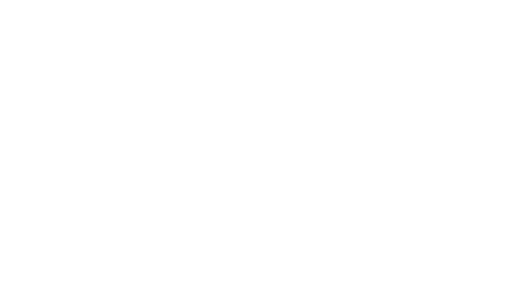
t = 0.00 s
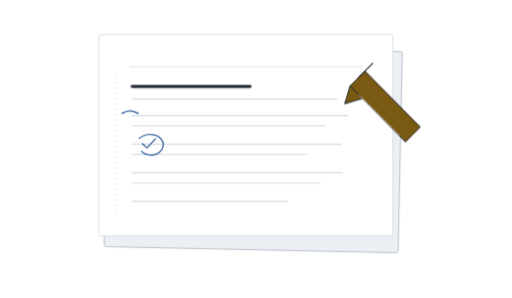
t = 2.05 s
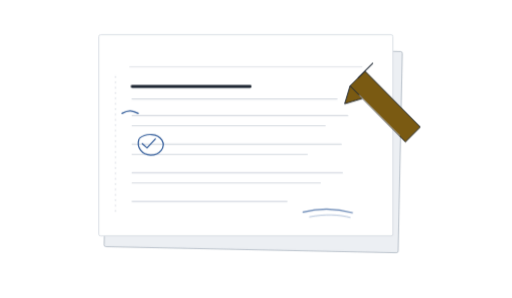
t = 2.24 s
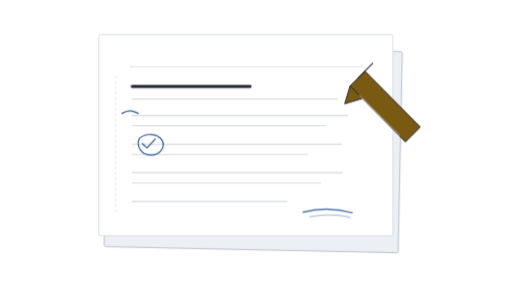
t = 2.43 s
t = 2.62 s: frame unchanged from t = 2.43 s, image omitted
t = 2.81 s: frame unchanged from t = 2.43 s, image omitted

The animated SVG that drew these frames (rendered in a browser with its animation timeline set to each time). Animation: 4 CSS @keyframes rules; one cycle of 2.81 s.

<svg xmlns="http://www.w3.org/2000/svg" width="860" height="500" viewBox="0 0 860 500" fill="none" aria-hidden="true">
  <style>
    .paper-back { fill: var(--pr-surface-sunken, #eceff3); stroke: var(--pr-rule-strong, #b3bcc6); }
    .paper-front { fill: var(--pr-surface, #fff); stroke: var(--pr-rule, #d6dbe2); }
    .ink { stroke: var(--pr-ink, #1b2430); }
    .guide { stroke: var(--pr-rule, #d6dbe2); }
    .annotation { stroke: var(--pr-primary, #2b5797); }
    .pencil { fill: var(--pr-range, #7a5a12); stroke: var(--pr-ink, #1b2430); }
    .sheet { transform-box: fill-box; transform-origin: center; animation: settle 720ms cubic-bezier(.2, .8, .2, 1) both; }
    .row { opacity: 0; animation: appear 360ms ease-out forwards; }
    .row-1 { animation-delay: 340ms; }
    .row-2 { animation-delay: 500ms; }
    .row-3 { animation-delay: 660ms; }
    .row-4 { animation-delay: 820ms; }
    .row-5 { animation-delay: 980ms; }
    .margin-mark { opacity: 0; animation: appear 260ms ease-out 1.12s forwards; }
    .mark-line { stroke-dasharray: 160; stroke-dashoffset: 160; animation: draw 760ms ease-out 1.25s forwards; }
    .mark-circle { stroke-dasharray: 120; stroke-dashoffset: 120; animation: draw 640ms ease-out 1.65s forwards; }
    .pencil { transform-box: fill-box; transform-origin: center; animation: pencil-arrive 550ms ease-out 1.12s both; }
    .ready { opacity: 0; animation: appear 320ms ease-out 2.05s forwards; }
    @keyframes settle { from { opacity: 0; transform: translateY(18px) rotate(-1.8deg); } to { opacity: 1; transform: translateY(0) rotate(0); } }
    @keyframes appear { to { opacity: 1; } }
    @keyframes draw { to { stroke-dashoffset: 0; } }
    @keyframes pencil-arrive { from { opacity: 0; transform: translate(22px, -12px) rotate(8deg); } to { opacity: 1; transform: translate(0, 0) rotate(0); } }
    @media (prefers-reduced-motion: reduce) {
      *, *::before, *::after { animation: none !important; transition: none !important; }
      .row, .margin-mark, .ready { opacity: 1; }
      .mark-line, .mark-circle { stroke-dashoffset: 0; }
    }
  </style>
  <g class="sheet">
    <rect class="paper-back" x="182" y="76" width="494" height="338" rx="3" stroke-width="1.5" transform="rotate(1.2 182 76)"/>
    <rect class="paper-front" x="166" y="58" width="494" height="338" rx="3" stroke-width="1.5"/>
    <path class="guide" d="M218 112H608" stroke-width="1.2" stroke-linecap="round"/>
    <path class="ink row row-1" d="M222 145H420" stroke-width="5" stroke-linecap="round"/>
    <path class="guide row row-1" d="M222 166H566" stroke-width="2" stroke-linecap="round"/>
    <path class="guide row row-2" d="M222 194H584M222 211H546" stroke-width="2" stroke-linecap="round"/>
    <path class="guide row row-3" d="M222 242H573M222 259H516" stroke-width="2" stroke-linecap="round"/>
    <path class="guide row row-4" d="M222 290H575M222 307H538" stroke-width="2" stroke-linecap="round"/>
    <path class="guide row row-5" d="M222 338H482" stroke-width="2" stroke-linecap="round"/>
    <path class="guide" d="M194 128V362" stroke-width="1.2" stroke-linecap="round" stroke-dasharray="2 7"/>
    <g class="margin-mark">
      <path class="annotation mark-line" d="M205 190C216 184 222 185 232 190" stroke-width="2.2" stroke-linecap="round"/>
      <path class="annotation mark-circle" d="M234 232C246 222 265 224 272 235C279 247 268 260 253 260C238 260 228 246 234 232Z" stroke-width="2" stroke-linecap="round"/>
      <path class="annotation" d="M239 241L247 248L261 233" stroke-width="2" stroke-linecap="round" stroke-linejoin="round"/>
    </g>
    <g class="pencil">
      <path d="M613 119L706 213L681 238L588 144L613 119Z" stroke-width="1.6" stroke-linejoin="round"/>
      <path d="M588 144L579 174L609 165L588 144Z" stroke-width="1.6" stroke-linejoin="round"/>
      <path d="M602 130L626 106" stroke-width="1.8" stroke-linecap="round"/>
      <path d="M604 160L671 227" stroke="var(--pr-surface, #fff)" stroke-width="1.2" stroke-linecap="round" opacity=".85"/>
    </g>
    <g class="ready">
      <path class="annotation" d="M509 356C536 349 567 350 592 357" stroke-width="2" stroke-linecap="round"/>
      <path class="annotation" d="M520 364C545 359 570 360 588 365" stroke-width="1.2" stroke-linecap="round" opacity=".65"/>
    </g>
  </g>
</svg>
